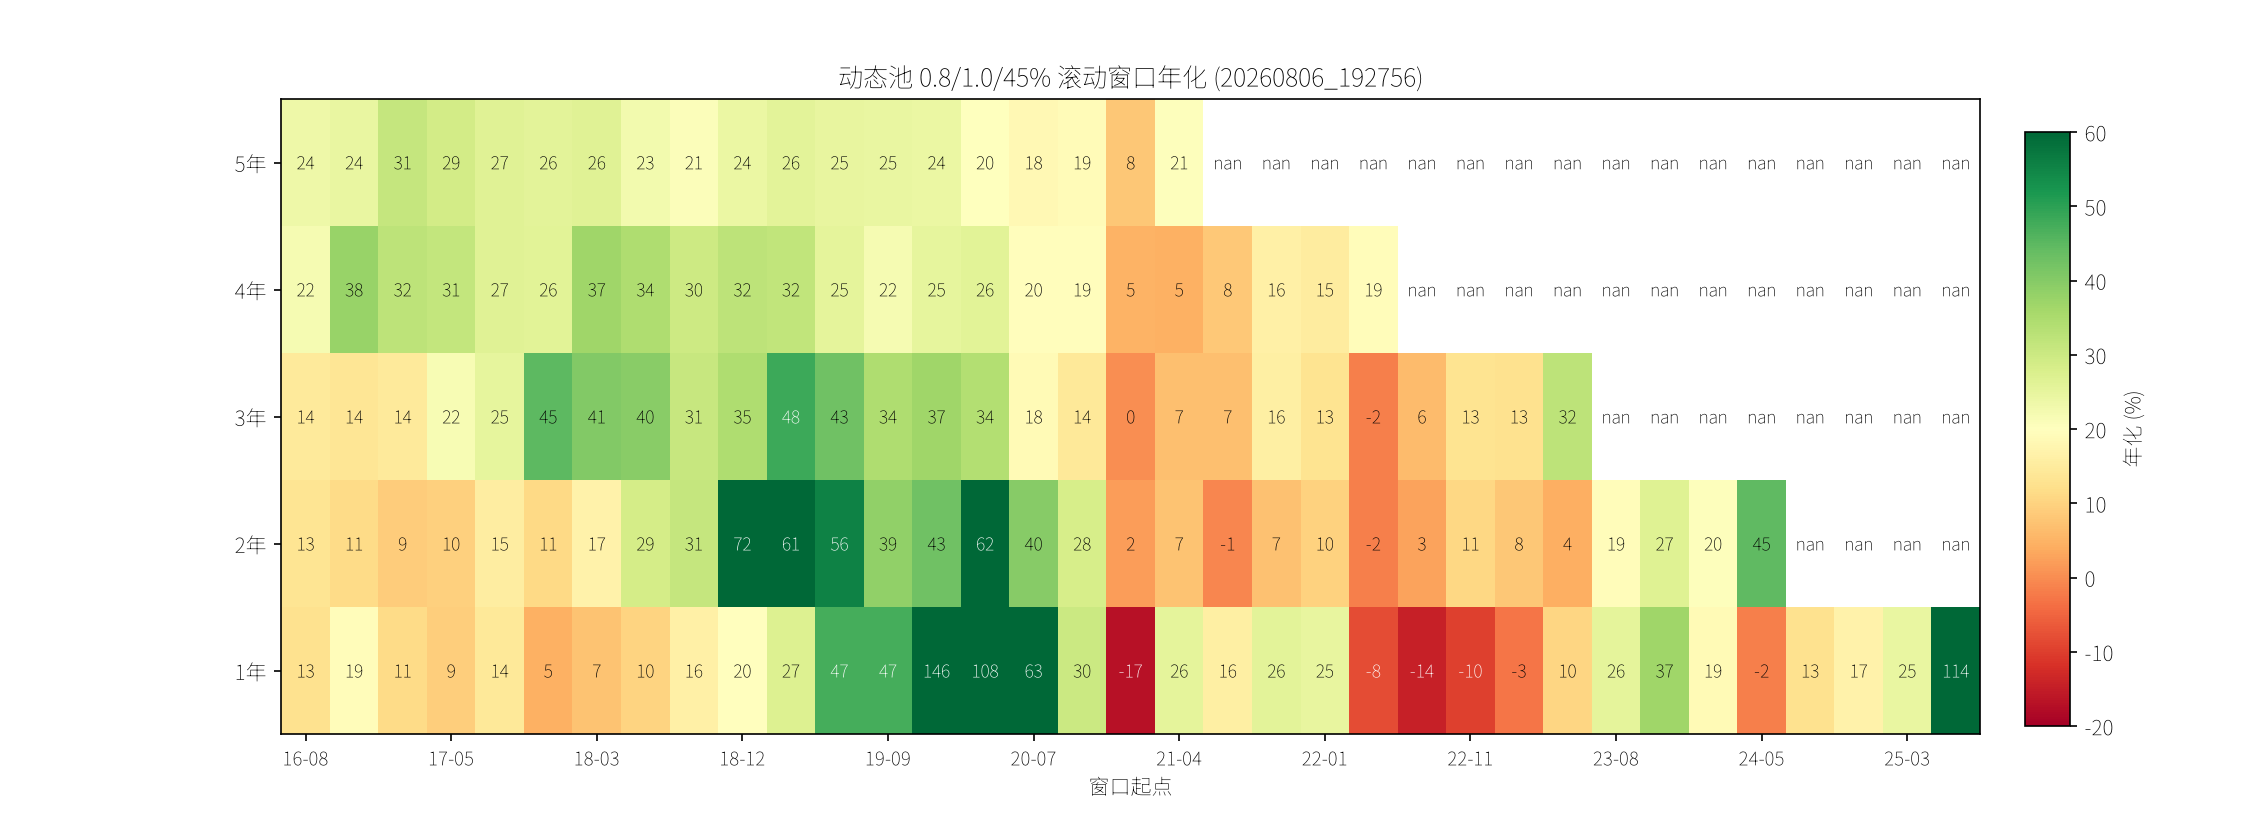

Data behind this chart, as committed beside it:
window, start, end, annual, sharpe, dd, nd_annual, alpha
252, 2016-08-11, 2017-08-23, 12.62, 1.11, 9.28, 20.17, -7.55
252, 2016-11-17, 2017-11-27, 19.22, 2.02, 5.03, 29.09, -9.87
252, 2017-02-22, 2018-03-02, 11.28, 0.94, 9.06, 23.95, -12.67
252, 2017-05-25, 2018-06-05, 9.14, 0.62, 9.32, 23.19, -14.05
252, 2017-08-24, 2018-09-03, 14.31, 0.94, 9.32, 29.44, -15.13
252, 2017-11-28, 2018-12-07, 4.6, 0.2, 20.4, 0.83, 3.77
252, 2018-03-05, 2019-03-15, 7.29, 0.35, 21.27, 4.9, 2.39
252, 2018-06-06, 2019-06-19, 10.12, 0.51, 21.27, 3.89, 6.23
252, 2018-09-04, 2019-09-17, 16.22, 0.78, 21.27, 1.18, 15.04
252, 2018-12-10, 2019-12-20, 19.71, 1.24, 9.31, 27.25, -7.54
252, 2019-03-18, 2020-03-27, 26.9, 1.31, 12.62, -2.76, 29.66
252, 2019-06-20, 2020-07-02, 47.33, 1.95, 12.62, 26.9, 20.43
252, 2019-09-18, 2020-09-29, 47.24, 1.55, 14.42, 35.72, 11.52
252, 2019-12-23, 2021-01-05, 145.6, 2.96, 14.42, 43.5, 102.1
252, 2020-03-30, 2021-04-12, 108, 2.46, 14.75, 78.56, 29.46
252, 2020-07-03, 2021-07-14, 62.98, 1.64, 14.75, 43.68, 19.3
252, 2020-09-30, 2021-10-20, 30.03, 0.9, 24.83, 35.57, -5.54
252, 2021-01-06, 2022-01-18, -17.06, -0.62, 28.27, 13.92, -30.98
252, 2021-04-13, 2022-04-26, 25.54, 0.75, 27.65, -10.8, 36.34
252, 2021-07-15, 2022-07-28, 15.66, 0.52, 24.06, -16.43, 32.09
252, 2021-10-21, 2022-11-02, 25.83, 0.84, 24.57, -30.93, 56.76
252, 2022-01-19, 2023-02-07, 24.74, 0.81, 25.05, -15.58, 40.32
252, 2022-04-27, 2023-05-11, -8.3, -0.34, 15.62, -1.29, -7.01
252, 2022-07-29, 2023-08-10, -14.42, -0.47, 21.31, 10.92, -25.34
252, 2022-11-03, 2023-11-15, -9.97, -0.3, 26.48, 36.53, -46.5
252, 2023-02-08, 2024-02-21, -2.88, -0.06, 26.48, 30.96, -33.84
252, 2023-05-12, 2024-05-27, 10.36, 0.44, 26.48, 37.91, -27.55
252, 2023-08-11, 2024-08-23, 25.51, 1.25, 14.47, 31.16, -5.65
252, 2023-11-16, 2024-11-29, 36.87, 1.81, 14.47, 36.33, 0.54
252, 2024-02-22, 2025-03-07, 18.51, 0.95, 14.47, 13.49, 5.02
252, 2024-05-28, 2025-06-11, -1.78, -0.12, 22.71, 15.32, -17.1
252, 2024-08-26, 2025-09-08, 12.75, 0.57, 22.71, 23.08, -10.33
252, 2024-12-02, 2025-12-12, 16.73, 0.66, 22.71, 19.62, -2.89
252, 2025-03-10, 2026-03-23, 24.58, 0.83, 14.86, 25.75, -1.17
252, 2025-06-12, 2026-06-25, 114, 2.46, 13.82, 29.1, 84.92
504, 2016-08-11, 2018-09-03, 13.41, 1.0, 9.32, 24.6, -11.19
504, 2016-11-17, 2018-12-07, 11.47, 0.67, 20.4, 14.34, -2.87
504, 2017-02-22, 2019-03-15, 8.78, 0.5, 21.27, 14.57, -5.79
504, 2017-05-25, 2019-06-19, 9.67, 0.55, 21.27, 13.48, -3.81
504, 2017-08-24, 2019-09-17, 15.32, 0.83, 21.27, 14.28, 1.04
504, 2017-11-28, 2019-12-20, 11.06, 0.58, 21.27, 13.66, -2.6
504, 2018-03-05, 2020-03-27, 16.57, 0.82, 21.27, 1.17, 15.4
504, 2018-06-06, 2020-07-02, 28.69, 1.34, 21.27, 15.25, 13.44
504, 2018-09-04, 2020-09-29, 30.99, 1.22, 21.27, 17.08, 13.91
504, 2018-12-10, 2021-01-05, 71.55, 2.26, 14.42, 35.21, 36.34
504, 2019-03-18, 2021-04-12, 60.98, 1.93, 14.75, 34.07, 26.91
504, 2019-06-20, 2021-07-14, 55.56, 1.73, 14.75, 34.95, 20.61
504, 2019-09-18, 2021-10-20, 38.64, 1.19, 24.83, 36.07, 2.57
504, 2019-12-23, 2022-01-18, 42.64, 1.26, 28.53, 27.41, 15.23
504, 2020-03-30, 2022-04-26, 61.91, 1.55, 28.53, 26.82, 35.09
504, 2020-07-03, 2022-07-28, 39.82, 1.11, 28.53, 9.18, 30.64
504, 2020-09-30, 2022-11-02, 28.29, 0.88, 28.53, -2.93, 31.22
504, 2021-01-06, 2023-02-07, 2.03, 0.13, 28.27, -2.5, 4.53
504, 2021-04-13, 2023-05-11, 7.31, 0.3, 27.65, -6.16, 13.47
504, 2021-07-15, 2023-08-10, -0.83, 0.06, 28.86, -2.81, 1.98
504, 2021-10-21, 2023-11-15, 6.9, 0.29, 33.53, -3.73, 10.63
504, 2022-01-19, 2024-02-21, 9.69, 0.38, 33.53, 4.24, 5.45
504, 2022-04-27, 2024-05-27, -1.68, -0.06, 26.48, 16.43, -18.11
504, 2022-07-29, 2024-08-23, 2.7, 0.13, 26.48, 20.16, -17.46
504, 2022-11-03, 2024-11-29, 10.75, 0.44, 26.48, 36.4, -25.65
... 75 more rows
